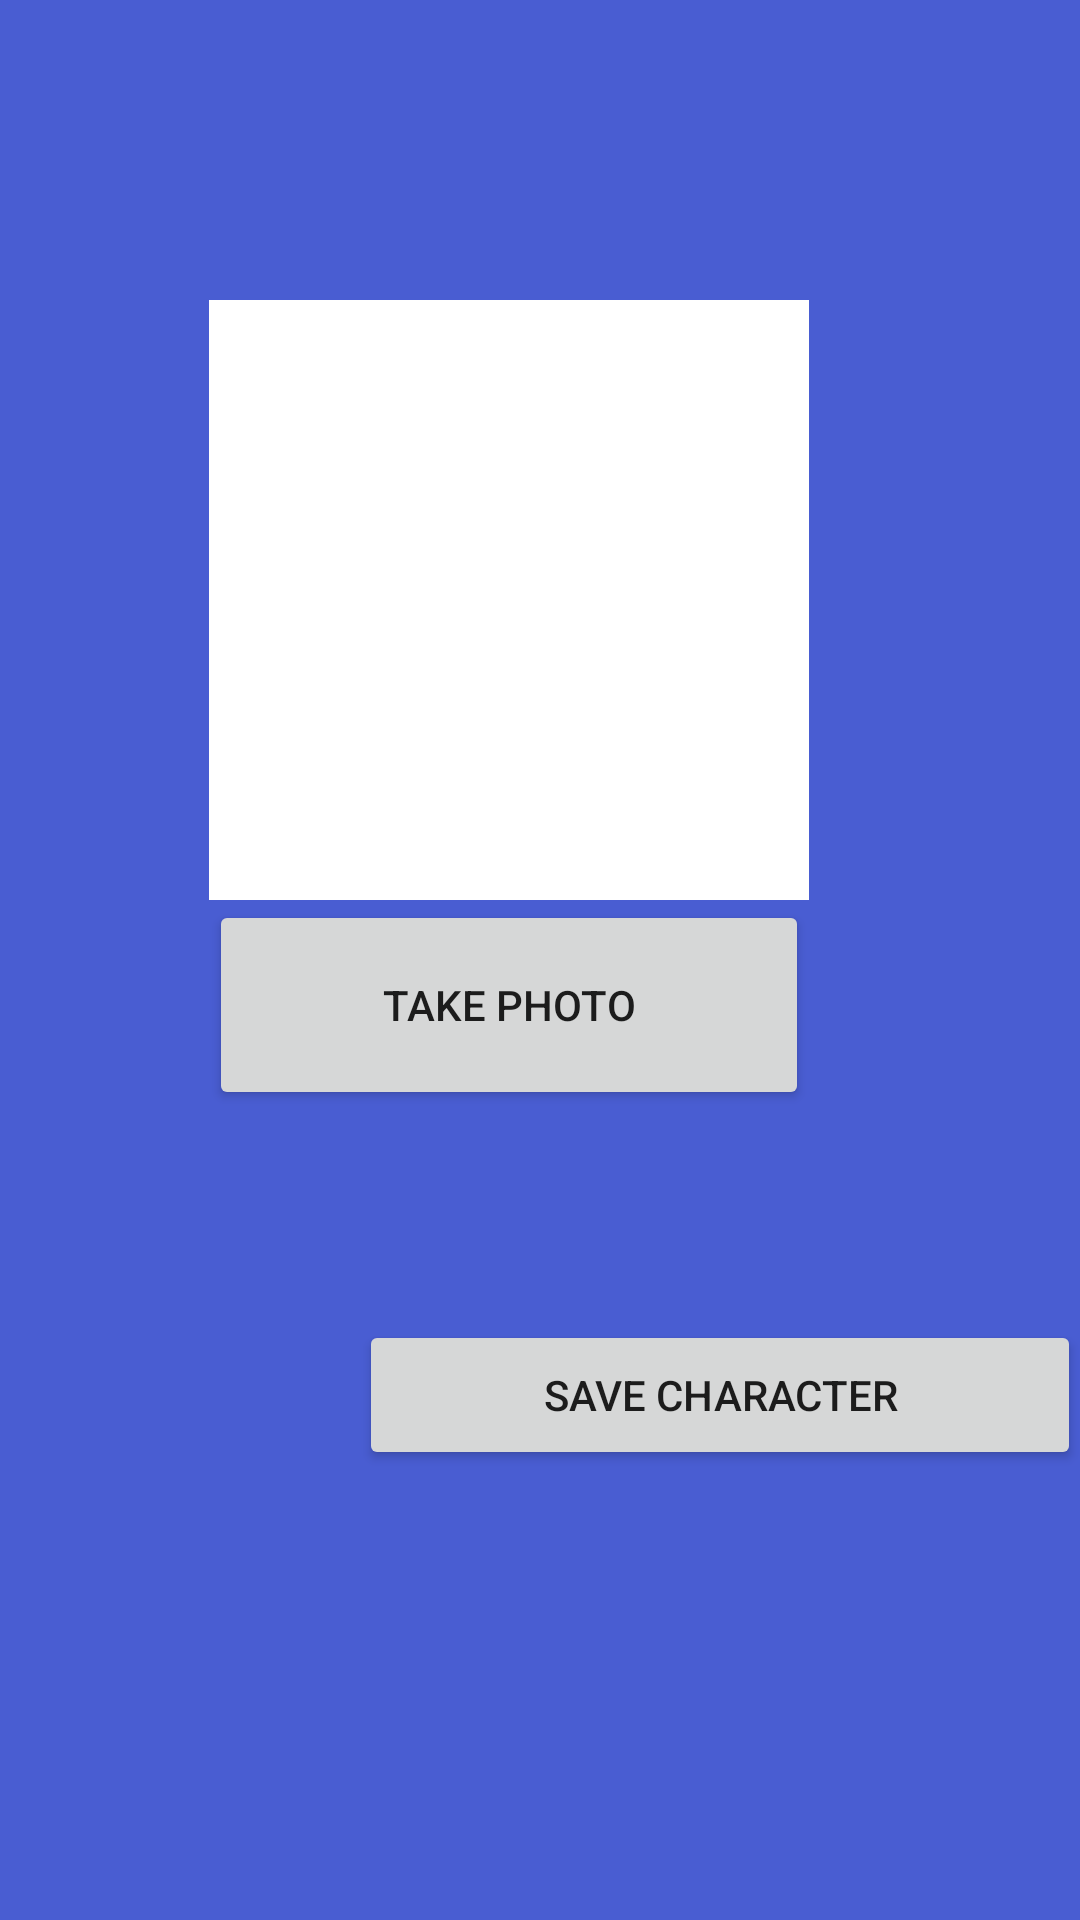

Write the Android layout XML for this screen, with the resource values it uses.
<!-- AndroidManifest.xml: application theme AppTheme -->
<!-- res/layout/activity_character_create.xml -->
<?xml version="1.0" encoding="utf-8"?>
<RelativeLayout xmlns:android="http://schemas.android.com/apk/res/android"
    xmlns:tools="http://schemas.android.com/tools"
    android:layout_width="match_parent"
    android:layout_height="match_parent"
    android:paddingBottom="@dimen/activity_vertical_margin"
    android:paddingLeft="@dimen/activity_horizontal_margin"
    android:paddingRight="@dimen/activity_horizontal_margin"
    android:paddingTop="@dimen/activity_vertical_margin"
    tools:context="com.example.frazzle.appforasc.CharacterCreate"
    android:background="#495dd2">

    <ImageView
        android:layout_width="200dp"
        android:layout_height="200dp"
        android:id="@+id/profilePhoto"
        android:background="#fff"
        android:layout_marginTop="100dp"
        android:layout_marginLeft="70dp"
        />

    <Button
        android:layout_width="200dp"
        android:layout_height="70dp"
        android:text="Take Photo"
        android:id="@+id/takePhotoButton"
        android:height="70dp"
        android:layout_below="@+id/profilePhoto"
        android:layout_alignLeft="@id/profilePhoto"
        />

    <Button
        android:layout_width="250dp"
        android:layout_height="50dp"
        android:text="Save Character"
        android:id="@+id/saveButton"
        android:layout_below="@+id/takePhotoButton"
        android:layout_alignLeft="@id/profilePhoto"
        android:layout_marginTop="70dp"
        android:layout_marginLeft="50dp"
        android:onClick="saveCharacter"
        />
    <Button
        android:layout_width="250dp"
        android:layout_height="50dp"
        android:text="Delete Character"
        android:id="@+id/deleteCharacter"
        android:layout_below="@+id/takePhotoButton"
        android:layout_toRightOf="@id/saveButton"
        android:layout_alignTop="@id/saveButton"
        android:layout_marginLeft="50dp"
        android:onClick="deleteCharacter"
        />

    <TextView
        android:layout_width="wrap_content"
        android:layout_height="wrap_content"
        android:textAppearance="?android:attr/textAppearanceLarge"
        android:text="Name"
        android:id="@+id/nameLabel"
        android:layout_marginLeft="150dp"
        android:textSize="30sp"
        android:textColor="@color/BackgroundWhite"
        android:layout_alignTop="@+id/profilePhoto"
        android:layout_toRightOf="@+id/profilePhoto"


        />

    <EditText
        android:layout_width="300dp"
        android:layout_height="60dp"
        android:id="@+id/nameInput"
        android:textColor="@color/BackgroundWhite"
        android:layout_alignLeft="@id/nameLabel"
        android:layout_below="@id/nameLabel"
        />


    <TextView
        android:layout_width="wrap_content"
        android:layout_height="wrap_content"
        android:textAppearance="?android:attr/textAppearanceLarge"
        android:text="Reward"
        android:id="@+id/rewardLabel"
        android:textSize="30sp"
        android:layout_marginTop="70dp"
        android:textColor="@color/BackgroundWhite"
        android:layout_below="@id/nameInput"
        android:layout_alignLeft="@+id/nameLabel" />


    <EditText
        android:layout_width="wrap_content"
        android:layout_height="wrap_content"
        android:id="@+id/rewardInput"
        android:height="60dp"
        android:width="300dp"
        android:layout_alignStart="@+id/nameInput"
        android:layout_below="@id/rewardLabel"/>




</RelativeLayout>
<!-- resources referenced by this layout -->
<resources>
  <color name="BackgroundWhite">#fff</color>
  <style name="AppTheme" parent="Theme.AppCompat.Light.DarkActionBar">
          
          <item name="colorPrimary">@color/colorPrimary</item>
          <item name="colorPrimaryDark">@color/colorPrimaryDark</item>
          <item name="colorAccent">@color/colorAccent</item>
      </style>
  <color name="colorPrimary">#3F51B5</color>
  <color name="colorPrimaryDark">#303F9F</color>
  <color name="colorAccent">#FF4081</color>
</resources>
